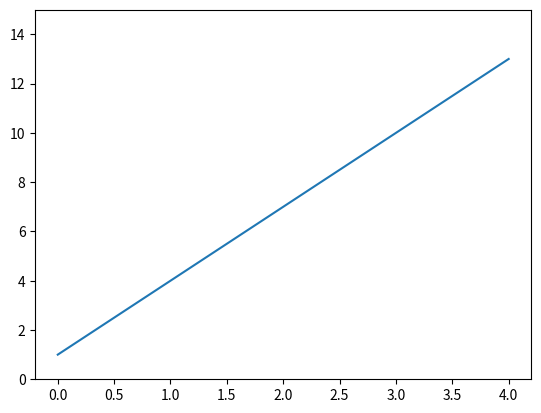

Write the Python code that produced this figure.
# -*- coding: utf-8 -*-
"""
Created on Tue Sep  5 10:37:15 2017

@author: TempAdmin1
"""
import matplotlib.pyplot as plt
import numpy as np
import time



def demo(a):
    plt.cla()
    y = [xt*a+1 for xt in x]
    ax.set_ylim([0,15])
    ax.plot(x,y)

if __name__ == '__main__':
    plt.ion()
    fig, ax = plt.subplots()
    x = range(5)
    for a in range(1,4):
        demo(a)
        plt.pause(3)
        plt.draw()